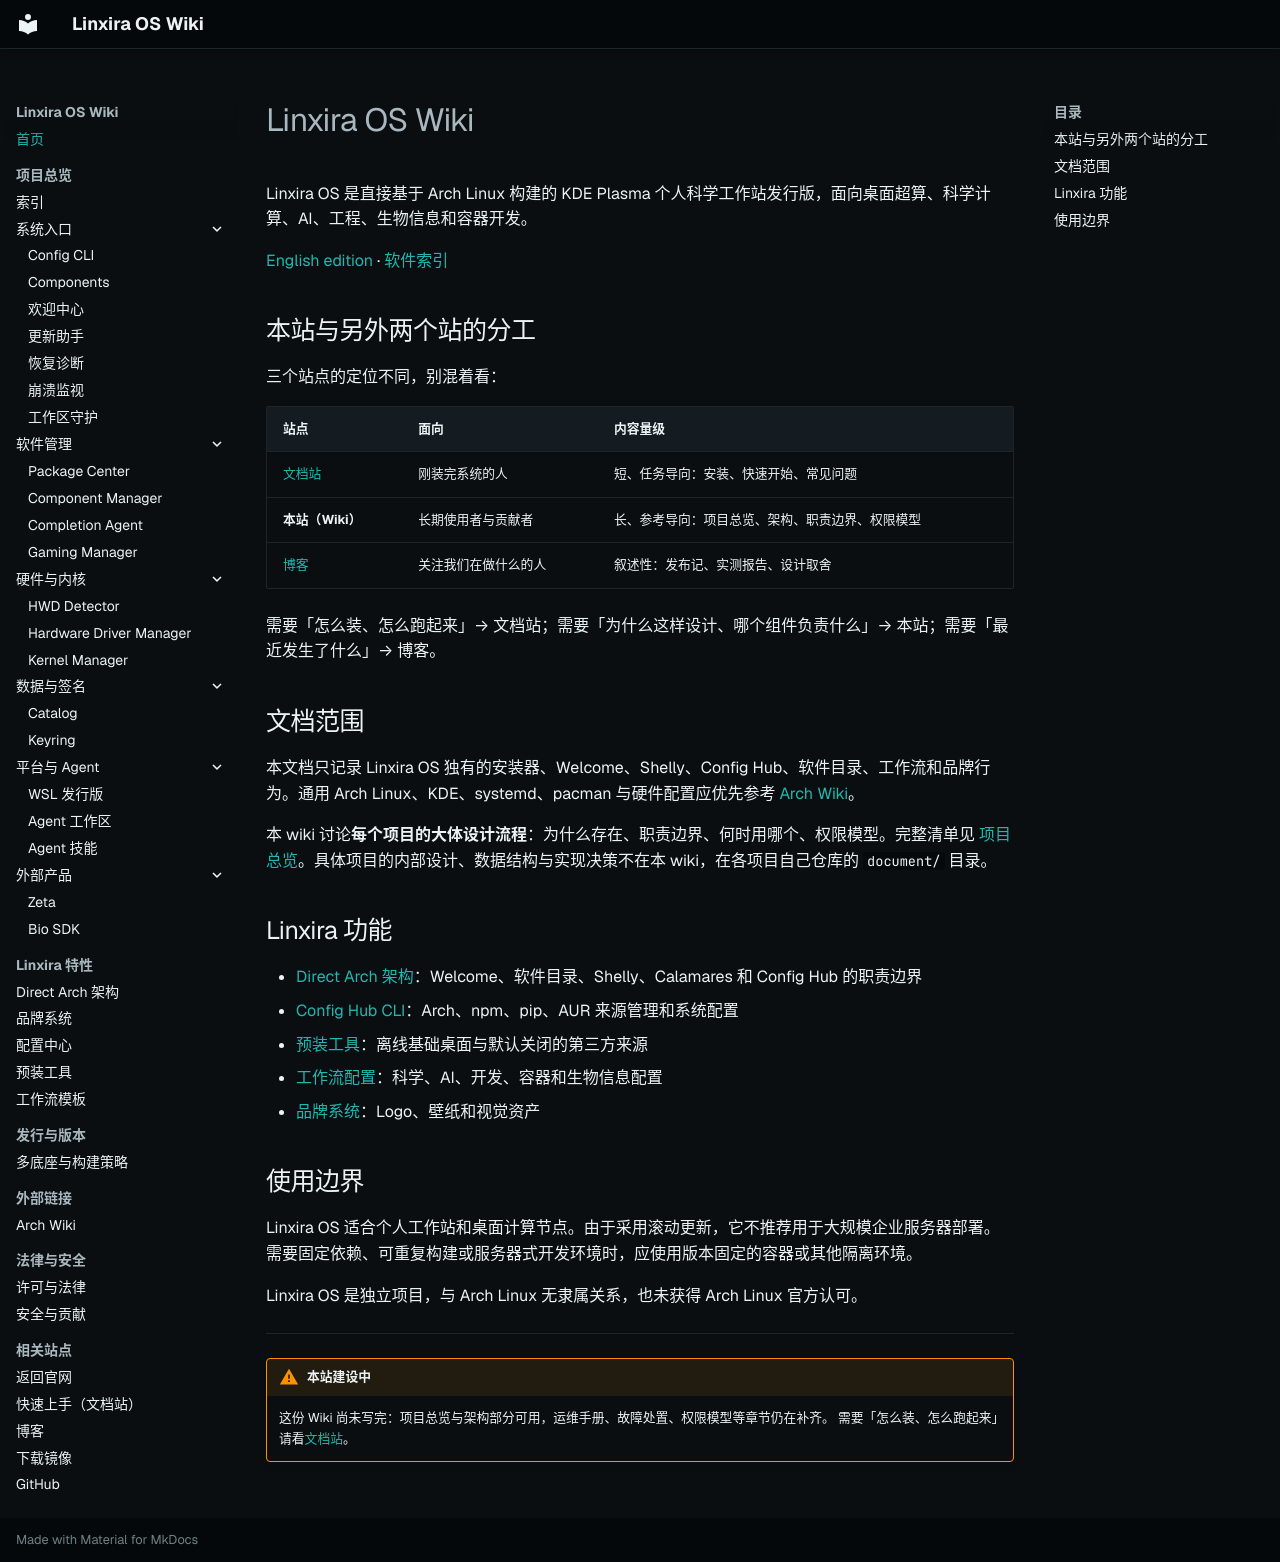

repository: Linxira-OS/linxira-wiki · page: index.html · generator: mkdocs

# Linxira OS Wiki

Linxira OS 是直接基于 Arch Linux 构建的 KDE Plasma 个人科学工作站发行版，面向桌面超算、科学计算、AI、工程、生物信息和容器开发。

[English edition](https://linxira-os.github.io/linxira-wiki/en/) · [软件索引](software/index.md)

## 本站与另外两个站的分工

三个站点的定位不同，别混着看：

| 站点 | 面向 | 内容量级 |
|---|---|---|
| [文档站](https://linxira-os.github.io/zh/docs/) | 刚装完系统的人 | 短、任务导向：安装、快速开始、常见问题 |
| **本站（Wiki）** | 长期使用者与贡献者 | 长、参考导向：项目总览、架构、职责边界、权限模型 |
| [博客](https://linxira-os.github.io/zh/blog/) | 关注我们在做什么的人 | 叙述性：发布记、实测报告、设计取舍 |

需要「怎么装、怎么跑起来」→ 文档站；需要「为什么这样设计、哪个组件负责什么」→ 本站；需要「最近发生了什么」→ 博客。

## 文档范围

本文档只记录 Linxira OS 独有的安装器、Welcome、Shelly、Config Hub、软件目录、工作流和品牌行为。通用 Arch Linux、KDE、systemd、pacman 与硬件配置应优先参考 [Arch Wiki](external/arch-wiki.md)。

本 wiki 讨论**每个项目的大体设计流程**：为什么存在、职责边界、何时用哪个、权限模型。完整清单见 [项目总览](software/index.md)。具体项目的内部设计、数据结构与实现决策不在本 wiki，在各项目自己仓库的 `document/` 目录。

## Linxira 功能

- [Direct Arch 架构](features/architecture.md)：Welcome、软件目录、Shelly、Calamares 和 Config Hub 的职责边界
- [Config Hub CLI](features/config-hub.md)：Arch、npm、pip、AUR 来源管理和系统配置
- [预装工具](features/preinstalled-tools.md)：离线基础桌面与默认关闭的第三方来源
- [工作流配置](features/workflows.md)：科学、AI、开发、容器和生物信息配置
- [品牌系统](features/branding.md)：Logo、壁纸和视觉资产

## 使用边界

Linxira OS 适合个人工作站和桌面计算节点。由于采用滚动更新，它不推荐用于大规模企业服务器部署。需要固定依赖、可重复构建或服务器式开发环境时，应使用版本固定的容器或其他隔离环境。

Linxira OS 是独立项目，与 Arch Linux 无隶属关系，也未获得 Arch Linux 官方认可。

---

!!! warning "本站建设中"
    这份 Wiki 尚未写完：项目总览与架构部分可用，运维手册、故障处置、权限模型等章节仍在补齐。
    需要「怎么装、怎么跑起来」请看[文档站](https://linxira-os.github.io/zh/docs/)。
